The GitHub repository NataliaGiraldoA/Endansys contains a labelled image folder "datasetN" with 70 categories: aguila arpia, aguila arpia peligro, anaconda, giant armadillo, boa constrictor, buho cornudo, cacique candela bird, needle caiman, capibara, caracara, colibri esmeralda, Andean condor, Andean condor endangered, cusumbo, delfin rosado, delfin rosado peligro, flamenco, gallito de roca, garza blanca, guacamaya azulamarilla, guacamaya azulamarilla peligro, guacamaya roja, guacamaya roja peligro, guatin rodent, hormiguero gigante, green iguana, jaguar, jaguar endangered, jaguarundi, lagarto azul, loro orejiamarillo, manati del caribe, manati del caribe peligro, marimonda, martin pescador, grey titi monkey, grey titi monkey endangered, mono aullador, mono lanudo, mono nocturno, Colombian short-tailed shrew, neque rodent, nutria gigante, nutria gigante peligro, oso andino, oso de anteojos, oso de anteojos peligro, paujil bird, pecari de collar, perezoso de dos dedos, perico carisucio, perro de monte, puma, rana de cristal, rana dorada, rana dorada peligro, rana venenosa azul, tapaculo bird, Amazonian tapir, Amazonian tapir endangered, tigrillo wild cat, tigrillo wild cat endangered, tinamu, white-headed titi monkey, charapa turtle, charapa turtle endangered, toco toucan, venado cola blanca, zorrillo listado, zorro cangrejero. Examples follow, each with its label.

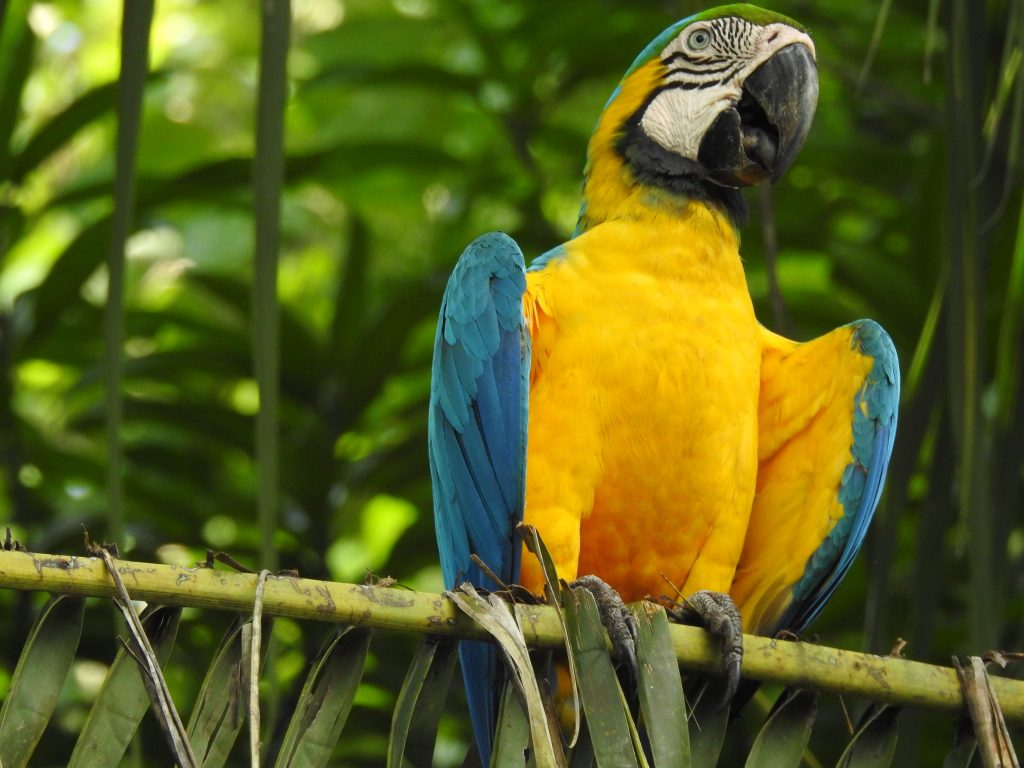
Label: guacamaya azulamarilla peligro

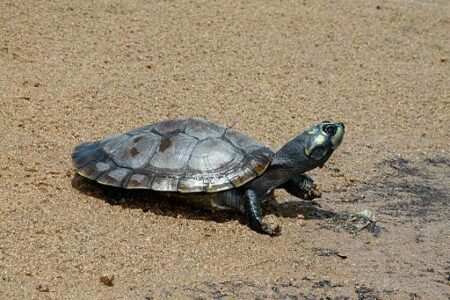
Label: charapa turtle

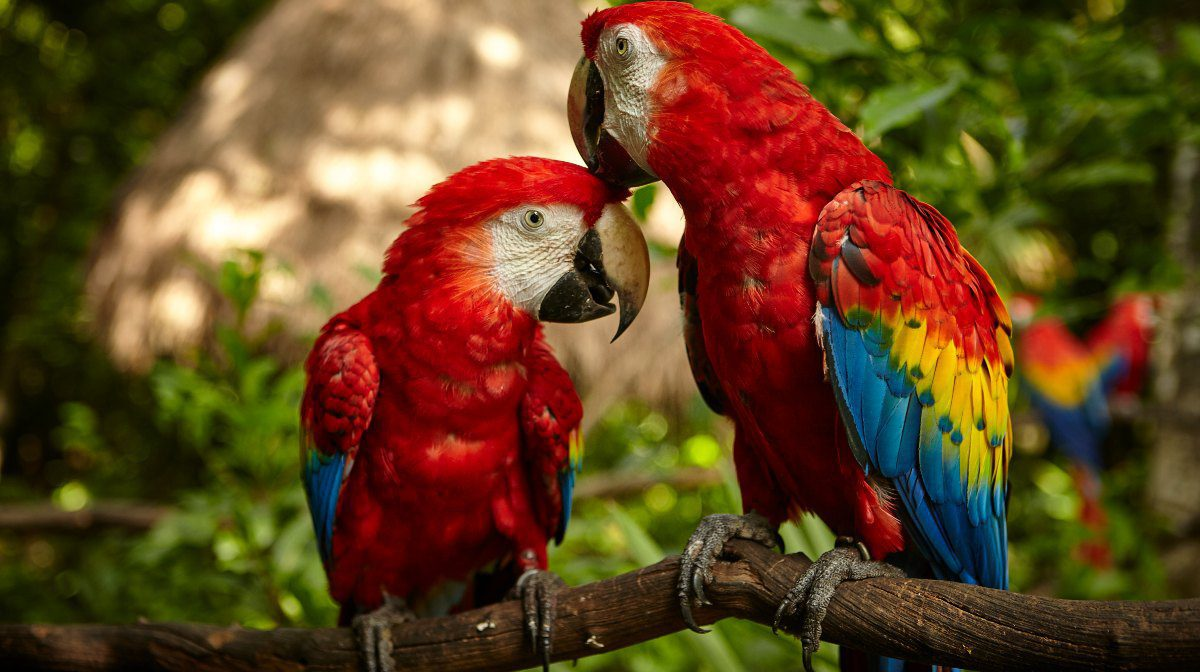
Label: guacamaya roja peligro

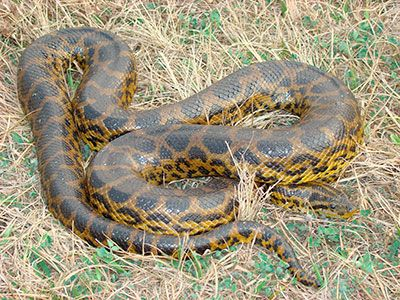
Label: anaconda

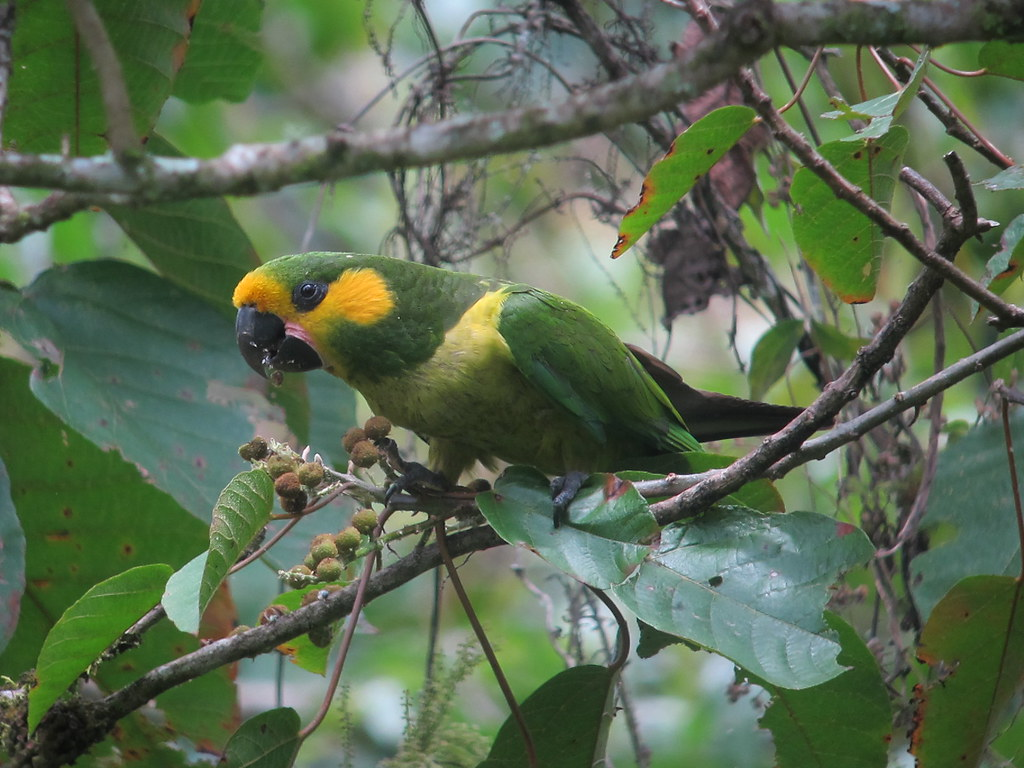
Label: loro orejiamarillo

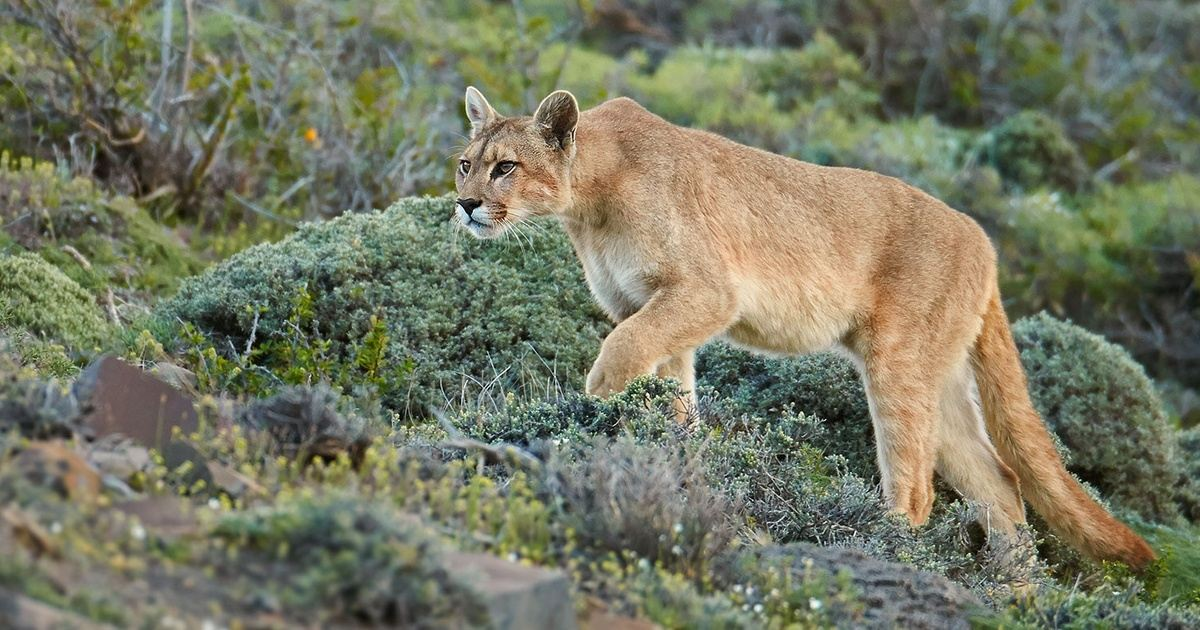
Label: puma
